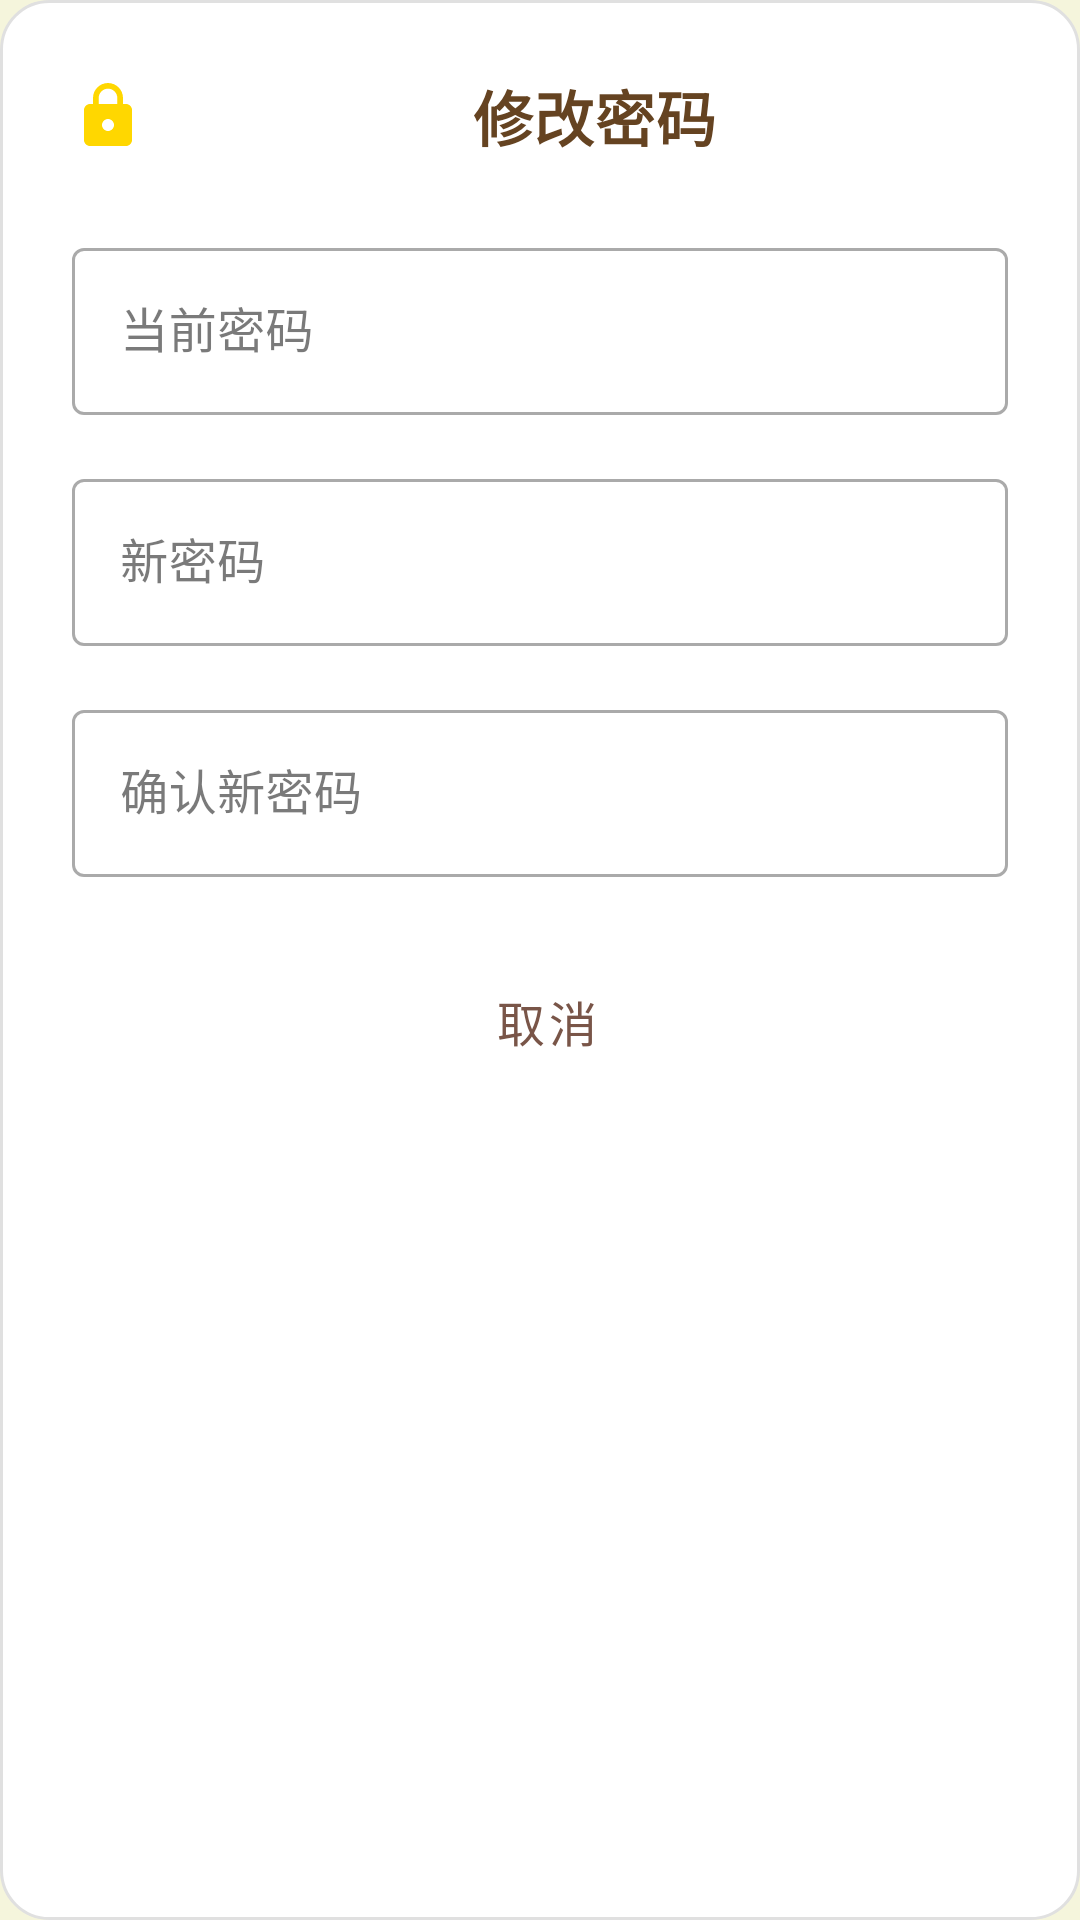

Here is an Android app screen rendered from its layout file. Give the layout XML and the strings, colors and styles it references.
<!-- AndroidManifest.xml: application theme Theme.OnlineChessAI -->
<!-- res/layout/dialog_change_password.xml -->
<?xml version="1.0" encoding="utf-8"?>
<LinearLayout xmlns:android="http://schemas.android.com/apk/res/android"
  android:layout_width="match_parent"
  android:layout_height="wrap_content"
  android:orientation="vertical"
  android:padding="24dp"
  android:background="@drawable/dialog_background">

  
  <TextView
    android:id="@+id/tv_title"
    style="@style/TextAppearance.Chess.Title"
    android:layout_width="match_parent"
    android:layout_height="wrap_content"
    android:text="修改密码"
    android:textSize="20sp"
    android:textColor="@color/chess_brown_dark"
    android:gravity="center"
    android:layout_marginBottom="24dp"
    android:drawableStart="@drawable/ic_lock_24"
    android:drawablePadding="12dp"
    android:drawableTint="@color/chess_gold" />  
  <com.google.android.material.textfield.TextInputLayout
    android:layout_width="match_parent"
    android:layout_height="wrap_content"
    android:layout_marginBottom="16dp"
    android:hint="当前密码"
    style="@style/Widget.MaterialComponents.TextInputLayout.OutlinedBox">

    <com.google.android.material.textfield.TextInputEditText
      android:id="@+id/et_old_password"
      android:layout_width="match_parent"
      android:layout_height="wrap_content"
      android:inputType="textPassword"
      android:maxLines="1"
      android:imeOptions="actionNext" />

  </com.google.android.material.textfield.TextInputLayout>

  
  <com.google.android.material.textfield.TextInputLayout
    android:layout_width="match_parent"
    android:layout_height="wrap_content"
    android:layout_marginBottom="16dp"
    android:hint="新密码"
    style="@style/Widget.MaterialComponents.TextInputLayout.OutlinedBox">

    <com.google.android.material.textfield.TextInputEditText
      android:id="@+id/et_new_password"
      android:layout_width="match_parent"
      android:layout_height="wrap_content"
      android:inputType="textPassword"
      android:maxLines="1"
      android:imeOptions="actionNext" />

  </com.google.android.material.textfield.TextInputLayout>

  
  <com.google.android.material.textfield.TextInputLayout
    android:layout_width="match_parent"
    android:layout_height="wrap_content"
    android:layout_marginBottom="24dp"
    android:hint="确认新密码"
    style="@style/Widget.MaterialComponents.TextInputLayout.OutlinedBox">

    <com.google.android.material.textfield.TextInputEditText
      android:id="@+id/et_confirm_password"
      android:layout_width="match_parent"
      android:layout_height="wrap_content"
      android:inputType="textPassword"
      android:maxLines="1"
      android:imeOptions="actionDone" />

  </com.google.android.material.textfield.TextInputLayout>

  
  <LinearLayout
    android:layout_width="match_parent"
    android:layout_height="wrap_content"
    android:orientation="horizontal"
    android:gravity="end">

    
    <Button
      android:id="@+id/btn_cancel"
      style="@style/Widget.Chess.Button.Outline"
      android:layout_width="wrap_content"
      android:layout_height="48dp"
      android:layout_marginEnd="12dp"
      android:text="取消"
      android:textSize="16sp"
      android:minWidth="88dp"
      android:paddingStart="16dp"
      android:paddingEnd="16dp" />

    
    <Button
      android:id="@+id/btn_confirm"
      style="@style/Widget.Chess.Button.Primary"
      android:layout_width="wrap_content"
      android:layout_height="48dp"
      android:text="确认修改"
      android:textSize="16sp"
      android:minWidth="88dp"
      android:paddingStart="16dp"
      android:paddingEnd="16dp" />

  </LinearLayout>

</LinearLayout>
<!-- resources referenced by this layout -->
<resources>
  <color name="chess_brown_dark">#654321</color>
  <color name="chess_gold">#FFD700</color>
  <!-- drawable dialog_background (drawable) -->
  <?xml version="1.0" encoding="utf-8"?>
  <shape xmlns:android="http://schemas.android.com/apk/res/android"
    android:shape="rectangle">
    <solid android:color="@color/white" />
    <corners android:radius="16dp" />
    <stroke
      android:width="1dp"
      android:color="@color/outline" />
  </shape>
  <!-- drawable ic_lock_24 (drawable) -->
  <?xml version="1.0" encoding="utf-8"?>
  <vector xmlns:android="http://schemas.android.com/apk/res/android"
    android:width="24dp"
    android:height="24dp" android:viewportWidth="24"
    android:viewportHeight="24"
    android:tint="#666666">
    <path
      android:fillColor="@android:color/white"
      android:pathData="M18,8h-1L17,6c0,-2.76 -2.24,-5 -5,-5S7,3.24 7,6v2L6,8c-1.1,0 -2,0.9 -2,2v10c0,1.1 0.9,2 2,2h12c1.1,0 2,-0.9 2,-2L20,10c0,-1.1 -0.9,-2 -2,-2zM12,17c-1.1,0 -2,-0.9 -2,-2s0.9,-2 2,-2 2,0.9 2,2 -0.9,2 -2,2zM15.1,8L8.9,8L8.9,6c0,-1.71 1.39,-3.1 3.1,-3.1 1.71,0 3.1,1.39 3.1,3.1v2z" />
  </vector>
  <style name="TextAppearance.Chess.Title" parent="TextAppearance.MaterialComponents.Headline6">
          <item name="android:textColor">@color/text_primary</item>
          <item name="android:textStyle">bold</item>
      </style>
  <style name="Widget.Chess.Button.Outline" parent="Widget.MaterialComponents.Button.OutlinedButton">
          <item name="android:textColor">@color/chess_brown_medium</item>
          <item name="strokeColor">@color/chess_brown_medium</item>
          <item name="cornerRadius">8dp</item>
          <item name="android:textSize">16sp</item>
          <item name="strokeWidth">2dp</item>
          <item name="rippleColor">@color/chess_brown_light</item>
      </style>
  <style name="Widget.Chess.Button.Primary" parent="Widget.Chess.Button">
          <item name="android:textColor">@color/white</item>
          <item name="backgroundTint">@color/chess_brown_primary</item>
          <item name="cornerRadius">12dp</item>
          <item name="android:elevation">6dp</item>
      </style>
  <color name="white">#FFFFFFFF</color>
  <color name="outline">#E0E0E0</color>
  <color name="text_primary">#212121</color>
  <color name="chess_brown_medium">#795548</color>
  <color name="chess_brown_light">#A0522D</color>
  <style name="Widget.Chess.Button" parent="Widget.MaterialComponents.Button">
          <item name="android:textColor">@color/white</item>
          <item name="backgroundTint">@color/chess_brown_primary</item>
          <item name="cornerRadius">12dp</item>
          <item name="android:elevation">4dp</item>
          <item name="android:textSize">16sp</item>
          <item name="android:textStyle">bold</item>
          <item name="android:letterSpacing">0.025</item>
          <item name="android:textAllCaps">false</item>
      </style>
  <color name="chess_brown_primary">#8B4513</color>
  <color name="chess_gold_dark">#DAA520</color>
  <color name="error_red">#F44336</color>
  <color name="surface_light">#FAFAFA</color>
  <color name="text_secondary">#757575</color>
  <color name="chess_cream">#F5F5DC</color>
</resources>
